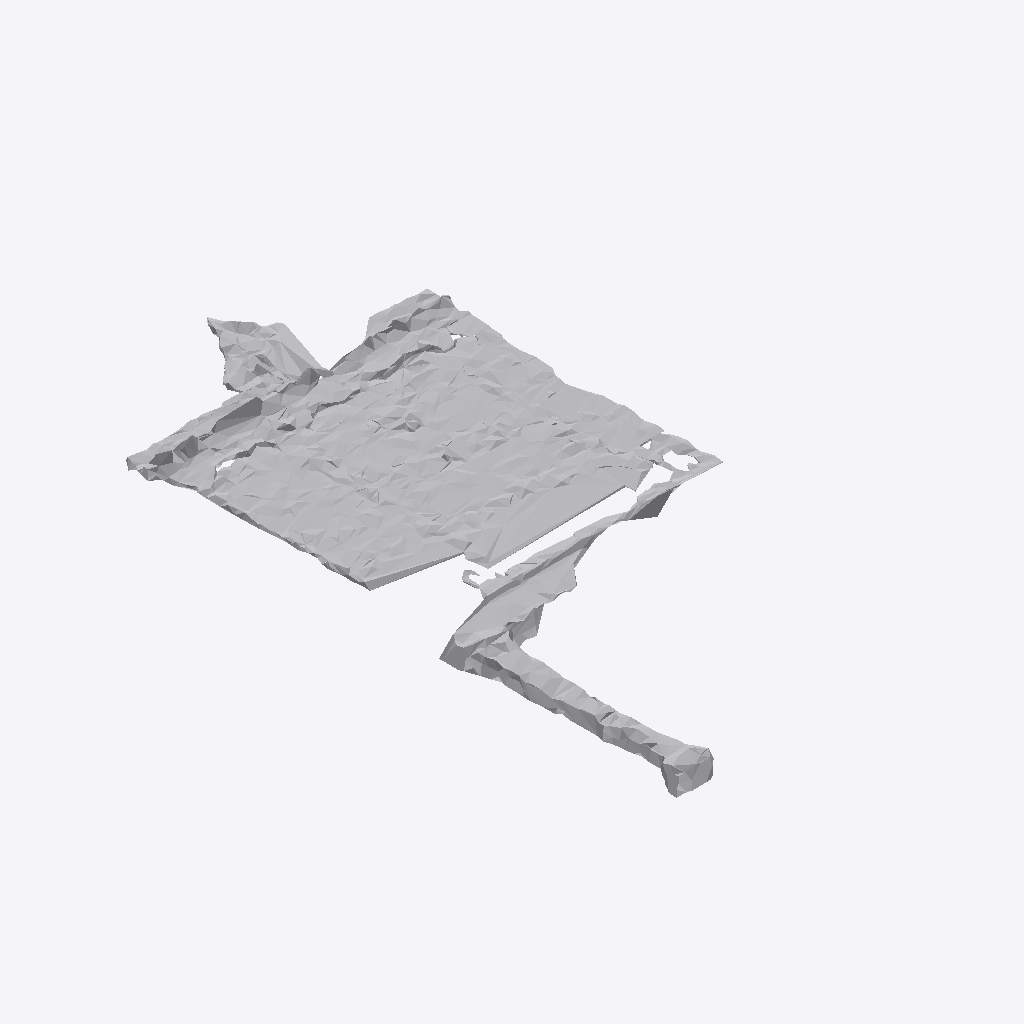
Isometric view of an IFC building model (IFC-SPF (STEP), schema IFC4, length unit metre), seen from the south-west, elements coloured by IFC class: 1 other element (light grey).
Extent 0.9 m × 1.9 m × 0.1 m (x, y, z). Storeys (1): Ground Floor at 0.00 m. Elements (1): 1 IfcFurniture.

HEADER;
FILE_DESCRIPTION(('ViewDefinition [CoordinationView]'),'2;1');
FILE_NAME('','2026-07-12T09:19:03',(''),(''),'IfcOpenShell 0.8.0','IfcOpenShell 0.8.0','');
FILE_SCHEMA(('IFC4'));
ENDSEC;
DATA;
#17=IFCPROJECT('3kCDQ889r0ZvE3GtOK3yyu',#5,'Office Project',$,$,$,$,(#15),#10);
#20=IFCSITE('0qOviB28b5Kej4n$eambon',#5,'Site',$,$,#19,$,$,.ELEMENT.,$,$,$,$,$);
#22=IFCBUILDING('3vHgYP80r8F985Ttqyskri',#5,'Building',$,$,#21,$,$,.ELEMENT.,$,$,$);
#24=IFCBUILDINGSTOREY('0HZ0$NxpT9I8YJGAnOxMzJ',#5,'Ground Floor',$,$,#23,$,$,.ELEMENT.,0.0);
#35=IFCFURNITURE('1oEqcXs614rf6Ok_YhcGmL',#5,'list03_cabinet',$,$,#34,#31,$,$);
ENDSEC;
